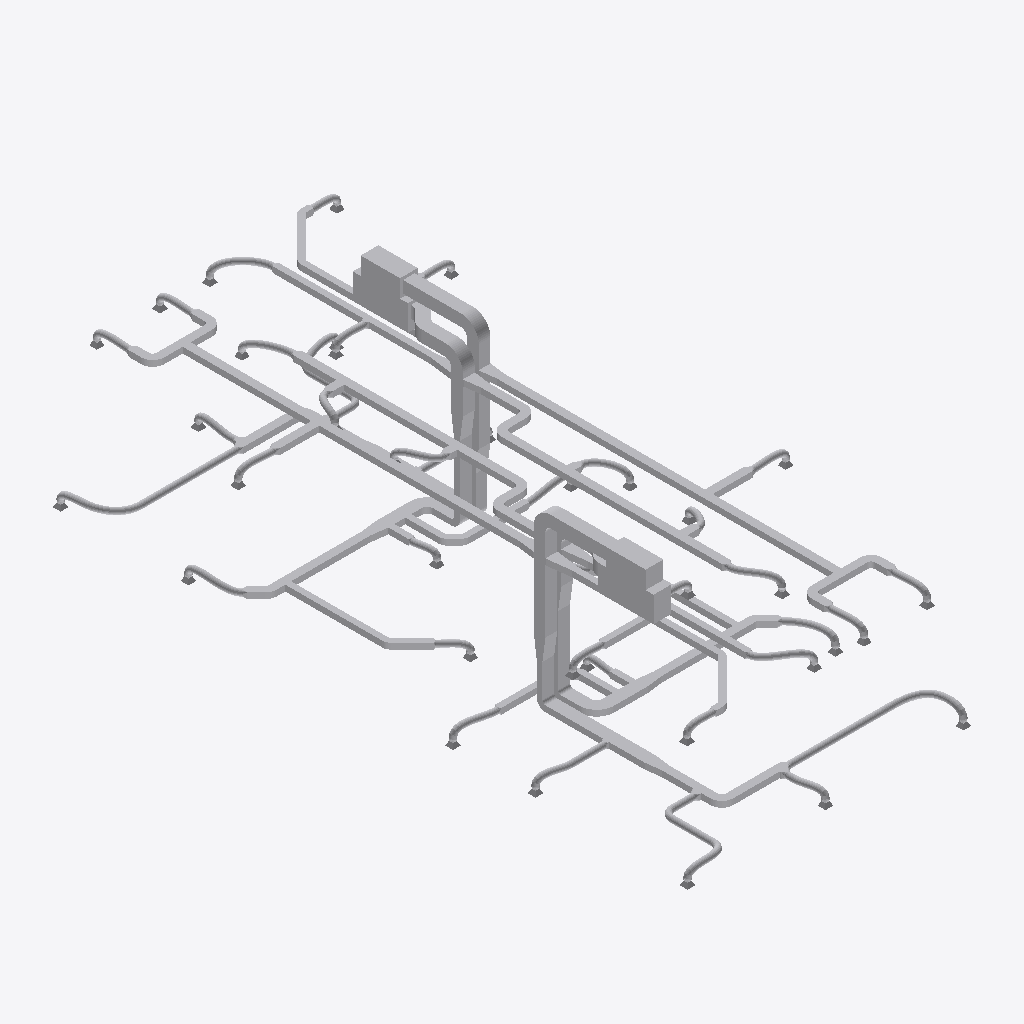
Isometric view of an IFC building model (IFC-SPF (STEP), schema IFC2X3, length unit millimetre), seen from the south-west, elements coloured by IFC class (only those large enough to see are counted): 258 other elements (light grey).
Extent 7.6 m × 16.5 m × 4.6 m (x, y, z). Storeys (3): Poziom 1 at 0.00 m; Poziom 2 at 3.10 m; Roof at 6.00 m. Elements (334): 154 IfcFlowFitting, 142 IfcFlowSegment, 36 IfcFlowTerminal, 2 IfcBuildingElementProxy.

HEADER;
FILE_DESCRIPTION(('ViewDefinition [CoordinationView_V2.0]'),'2;1');
FILE_NAME('Numer projektu','2023-12-18T14:52:19',(''),(''),'The EXPRESS Data Manager Version 5.02.0100.07 : ','21.1.21.45 - Exporter 21.1.21.45 - Alternate UI ','');
FILE_SCHEMA(('IFC2X3'));
ENDSEC;
DATA;
#120=IFCPROJECT('2xmwjQJj55hujJUuUA3b9y',#41,'Numer projektu',$,$,'Nazwa projektu','Stan projektu',(#112),#107);
#155=IFCSITE('2xmwjQJj55hujJUuUA3b9_',#41,'Default',$,$,#154,$,$,.ELEMENT.,(52,14,59,999999),(20,59,59,999999),0.0,$,$);
#130=IFCBUILDING('2xmwjQJj55hujJUuUA3b9z',#41,'',$,$,#32,$,'',.ELEMENT.,$,$,#126);
#139=IFCBUILDINGSTOREY('2xmwjQJj55hujJUuTryQox',#41,'Poziom 1',$,'Level:8 mm - początek',#137,$,'Poziom 1',.ELEMENT.,0.0);
#145=IFCBUILDINGSTOREY('2xmwjQJj55hujJUuTryQyw',#41,'Poziom 2',$,'Level:8 mm - początek',#144,$,'Poziom 2',.ELEMENT.,3100.00000000038);
#151=IFCBUILDINGSTOREY('2xmwjQJj55hujJUuTr_mLS',#41,'Roof',$,'Level:8mm Head',#150,$,'Roof',.ELEMENT.,6000.00000000039);
#98974=IFCBUILDINGELEMENTPROXY('0g8pVvDxXC8BAH1OlVdWHs',#41,'MechanicalEquipment_AHUStackedSupplyAndExtract:Standard:698431',$,'MechanicalEquipment_AHUStackedSupplyAndExtract:Standard',#98972,#98967,'698431',$);
#99524=IFCBUILDINGELEMENTPROXY('0g8pVvDxXC8BAH1OlVdXuo',#41,'MechanicalEquipment_AHUStackedSupplyAndExtract:Standard:701051',$,'MechanicalEquipment_AHUStackedSupplyAndExtract:Standard',#99523,#99518,'701051',$);
#37348=IFCFLOWSEGMENT('2bhMnyP_L20gE4s7b3M$9n',#41,'Rectangular Duct:Default:693600',$,'Rectangular Duct:Default',#37335,#37346,'693600');
#84251=IFCFLOWSEGMENT('2bhMnyP_L20gE4s7b3M$cj',#41,'Rectangular Duct:Default:695996',$,'Rectangular Duct:Default',#84238,#84249,'695996');
#74790=IFCFLOWSEGMENT('2bhMnyP_L20gE4s7b3M$cQ',#41,'Rectangular Duct:Default:695947',$,'Rectangular Duct:Default',#74777,#74788,'695947');
#27721=IFCFLOWSEGMENT('2bhMnyP_L20gE4s7b3M$P6',#41,'Rectangular Duct:Default:692567',$,'Rectangular Duct:Default',#27708,#27719,'692567');
#89255=IFCFLOWSEGMENT('2bhMnyP_L20gE4s7b3M$dS',#41,'Rectangular Duct:Default:696013',$,'Rectangular Duct:Default',#89242,#89253,'696013');
#42352=IFCFLOWSEGMENT('2bhMnyP_L20gE4s7b3M$ip',#41,'Rectangular Duct:Default:695330',$,'Rectangular Duct:Default',#42339,#42350,'695330');
#27661=IFCFLOWSEGMENT('2bhMnyP_L20gE4s7b3M$P7',#41,'Rectangular Duct:Default:692566',$,'Rectangular Duct:Default',#27648,#27659,'692566');
#99565=IFCFLOWSEGMENT('0g8pVvDxXC8BAH1OlVdXuq',#41,'Rectangular Duct:Default:701053',$,'Rectangular Duct:Default',#99552,#99563,'701053');
#99039=IFCFLOWSEGMENT('0g8pVvDxXC8BAH1OlVdWEJ',#41,'Rectangular Duct:Default:700378',$,'Rectangular Duct:Default',#99026,#99037,'700378');
#64273=IFCFLOWSEGMENT('2bhMnyP_L20gE4s7b3M$bF',#41,'Rectangular Duct:Default:695902',$,'Rectangular Duct:Default',#64260,#64271,'695902');
#69367=IFCFLOWSEGMENT('2bhMnyP_L20gE4s7b3M$bW',#41,'Rectangular Duct:Default:695921',$,'Rectangular Duct:Default',#69354,#69365,'695921');
#74490=IFCFLOWSEGMENT('2bhMnyP_L20gE4s7b3M$cN',#41,'Rectangular Duct:Default:695942',$,'Rectangular Duct:Default',#74477,#74488,'695942');
#2389=IFCFLOWSEGMENT('2bhMnyP_L20gE4s7b3M_v3',#41,'Rectangular Duct:Default:690514',$,'Rectangular Duct:Default',#2376,#2387,'690514');
#27332=IFCFLOWSEGMENT('2bhMnyP_L20gE4s7b3M_di',#41,'Rectangular Duct:Default:691965',$,'Rectangular Duct:Default',#27319,#27330,'691965');
#27421=IFCFLOWSEGMENT('2bhMnyP_L20gE4s7b3M_Xn',#41,'Rectangular Duct:Default:692064',$,'Rectangular Duct:Default',#27408,#27419,'692064');
#52238=IFCFLOWSEGMENT('2bhMnyP_L20gE4s7b3M$aZ',#41,'Round Duct:Przyłącza:695858',$,'Round Duct:Przyłącza',#52225,#52236,'695858');
#1704=IFCFLOWSEGMENT('2bhMnyP_L20gE4s7b3M_7s',#41,'Round Duct:Przyłącza:689895',$,'Round Duct:Przyłącza',#1682,#1693,'689895');
#86647=IFCFLOWSEGMENT('2bhMnyP_L20gE4s7b3M$dI',#41,'Rectangular Duct:Default:696003',$,'Rectangular Duct:Default',#86634,#86645,'696003');
#39744=IFCFLOWSEGMENT('2bhMnyP_L20gE4s7b3M$AE',#41,'Rectangular Duct:Default:693663',$,'Rectangular Duct:Default',#39731,#39742,'693663');
#22194=IFCFLOWSEGMENT('2bhMnyP_L20gE4s7b3M_k$',#41,'Rectangular Duct:Default:691374',$,'Rectangular Duct:Default',#22181,#22192,'691374');
#74401=IFCFLOWSEGMENT('2bhMnyP_L20gE4s7b3M$cL',#41,'Rectangular Duct:Default:695940',$,'Rectangular Duct:Default',#74388,#74399,'695940');
#74730=IFCFLOWSEGMENT('2bhMnyP_L20gE4s7b3M$cR',#41,'Rectangular Duct:Default:695946',$,'Rectangular Duct:Default',#74717,#74728,'695946');
#94492=IFCFLOWSEGMENT('2bhMnyP_L20gE4s7b3M$dB',#41,'Rectangular Duct:Default:696026',$,'Rectangular Duct:Default',#94479,#94490,'696026');
#27481=IFCFLOWSEGMENT('2bhMnyP_L20gE4s7b3M_Xj',#41,'Rectangular Duct:Default:692092',$,'Rectangular Duct:Default',#27468,#27479,'692092');
#16699=IFCFLOWSEGMENT('2bhMnyP_L20gE4s7b3M_ra',#41,'Flex Duct Round:Przewód - okrągły:690805',$,'Flex Duct Round:Przewód - okrągły',#13271,#16697,'690805');
#64052=IFCFLOWSEGMENT('2bhMnyP_L20gE4s7b3M$b6',#41,'Flex Duct Round:Przewód - okrągły:695895',$,'Flex Duct Round:Przewód - okrągły',#60624,#64050,'695895');
#99862=IFCFLOWFITTING('0g8pVvDxXC8BAH1OlVdXxj',#41,'M_Kolano prostokątne - promień:1 W:701092',$,'M_Kolano prostokątne - promień:1 W',#99861,#99856,'701092');
#99833=IFCFLOWFITTING('0g8pVvDxXC8BAH1OlVdXxH',#41,'M_Kolano prostokątne - promień:1 W:701080',$,'M_Kolano prostokątne - promień:1 W',#99832,#99827,'701080');
#16990=IFCFLOWSEGMENT('2bhMnyP_L20gE4s7b3M_mq',#41,'Rectangular Duct:Default:690981',$,'Rectangular Duct:Default',#16977,#16988,'690981');
#3401=IFCFLOWSEGMENT('2bhMnyP_L20gE4s7b3M_wp',#41,'Rectangular Duct:Default:690594',$,'Rectangular Duct:Default',#3388,#3399,'690594');
#2099=IFCFLOWSEGMENT('2bhMnyP_L20gE4s7b3M_$Q',#41,'Rectangular Duct:Default:690379',$,'Rectangular Duct:Default',#2086,#2097,'690379');
#74550=IFCFLOWSEGMENT('2bhMnyP_L20gE4s7b3M$cM',#41,'Rectangular Duct:Default:695943',$,'Rectangular Duct:Default',#74537,#74548,'695943');
#52942=IFCFLOWSEGMENT('2bhMnyP_L20gE4s7b3M$bL',#41,'Rectangular Duct:Default:695876',$,'Rectangular Duct:Default',#52929,#52940,'695876');
#75146=IFCFLOWSEGMENT('2bhMnyP_L20gE4s7b3M$c2',#41,'Rectangular Duct:Default:695955',$,'Rectangular Duct:Default',#75133,#75144,'695955');
#27206=IFCFLOWSEGMENT('2bhMnyP_L20gE4s7b3M_ak',#41,'Rectangular Duct:Default:691775',$,'Rectangular Duct:Default',#27193,#27204,'691775');
#28163=IFCFLOWSEGMENT('2bhMnyP_L20gE4s7b3M$L8',#41,'Rectangular Duct:Default:692825',$,'Rectangular Duct:Default',#28150,#28161,'692825');
#74879=IFCFLOWSEGMENT('2bhMnyP_L20gE4s7b3M$cS',#41,'Rectangular Duct:Default:695949',$,'Rectangular Duct:Default',#74866,#74877,'695949');
#99747=IFCFLOWSEGMENT('0g8pVvDxXC8BAH1OlVdXx8',#41,'Rectangular Duct:Default:701057',$,'Rectangular Duct:Default',#99734,#99745,'701057');
#37259=IFCFLOWSEGMENT('2bhMnyP_L20gE4s7b3M$90',#41,'Rectangular Duct:Default:693585',$,'Rectangular Duct:Default',#37246,#37257,'693585');
#51878=IFCFLOWSEGMENT('2bhMnyP_L20gE4s7b3M$kk',#41,'Flex Duct Round:Przewód - okrągły:695487',$,'Flex Duct Round:Przewód - okrągły',#49458,#51876,'695487');
#84162=IFCFLOWSEGMENT('2bhMnyP_L20gE4s7b3M$ch',#41,'Rectangular Duct:Default:695994',$,'Rectangular Duct:Default',#84149,#84160,'695994');
#98781=IFCFLOWSEGMENT('2bhMnyP_L20gE4s7b3M$dF',#41,'Flex Duct Round:Przewód - okrągły:696030',$,'Flex Duct Round:Przewód - okrągły',#96361,#98779,'696030');
#74939=IFCFLOWSEGMENT('2bhMnyP_L20gE4s7b3M$cV',#41,'Rectangular Duct:Default:695950',$,'Rectangular Duct:Default',#74926,#74937,'695950');
#30254=IFCFLOWSEGMENT('2bhMnyP_L20gE4s7b3M$If',#41,'Rectangular Duct:Default:693176',$,'Rectangular Duct:Default',#30241,#30252,'693176');
#27541=IFCFLOWSEGMENT('2bhMnyP_L20gE4s7b3M_Yq',#41,'Rectangular Duct:Default:692133',$,'Rectangular Duct:Default',#27528,#27539,'692133');
#24821=IFCFLOWSEGMENT('2bhMnyP_L20gE4s7b3M_lF',#41,'Flex Duct Round:Przewód - okrągły:691422',$,'Flex Duct Round:Przewód - okrągły',#22401,#24819,'691422');
#71927=IFCFLOWSEGMENT('2bhMnyP_L20gE4s7b3M$bb',#41,'Flex Duct Round:Przewód - okrągły:695924',$,'Flex Duct Round:Przewód - okrągły',#69507,#71925,'695924');
#27921=IFCFLOWSEGMENT('2bhMnyP_L20gE4s7b3M$Pc',#41,'Rectangular Duct:Default:692599',$,'Rectangular Duct:Default',#27908,#27919,'692599');
#74312=IFCFLOWSEGMENT('2bhMnyP_L20gE4s7b3M$cJ',#41,'Rectangular Duct:Default:695938',$,'Rectangular Duct:Default',#74299,#74310,'695938');
#94248=IFCFLOWSEGMENT('2bhMnyP_L20gE4s7b3M$d3',#41,'Flex Duct Round:Przewód - okrągły:696018',$,'Flex Duct Round:Przewód - okrągły',#91493,#94246,'696018');
#17510=IFCFLOWSEGMENT('2bhMnyP_L20gE4s7b3M_ov',#41,'Rectangular Duct:Default:691112',$,'Rectangular Duct:Default',#17497,#17508,'691112');
#72051=IFCFLOWSEGMENT('2bhMnyP_L20gE4s7b3M$bf',#41,'Rectangular Duct:Default:695928',$,'Rectangular Duct:Default',#72036,#72049,'695928');
#27287=IFCFLOWFITTING('2bhMnyP_L20gE4s7b3M_bY',#41,'M_Redukcja prostokątna - kątowa:15 stopni:691827',$,'M_Redukcja prostokątna - kątowa:15 stopni',#27286,#27281,'691827');
#74456=IFCFLOWFITTING('2bhMnyP_L20gE4s7b3M$cK',#41,'M_Redukcja prostokątna - kątowa:15 stopni:695941',$,'M_Redukcja prostokątna - kątowa:15 stopni',#74455,#74450,'695941');
#1650=IFCFLOWFITTING('2bhMnyP_L20gE4s7b3M_7S',#41,'M_Kolano prostokątne - promień:1 W:689869',$,'M_Kolano prostokątne - promień:1 W',#1649,#1644,'689869');
#20008=IFCFLOWSEGMENT('2bhMnyP_L20gE4s7b3M_pb',#41,'Flex Duct Round:Przewód - okrągły:691188',$,'Flex Duct Round:Przewód - okrągły',#17588,#20006,'691188');
#74610=IFCFLOWSEGMENT('2bhMnyP_L20gE4s7b3M$cP',#41,'Rectangular Duct:Default:695944',$,'Rectangular Duct:Default',#74597,#74608,'695944');
#3258=IFCFLOWSEGMENT('2bhMnyP_L20gE4s7b3M_vg',#41,'Rectangular Duct:Default:690555',$,'Rectangular Duct:Default',#3245,#3256,'690555');
#89046=IFCFLOWSEGMENT('2bhMnyP_L20gE4s7b3M$dM',#41,'Flex Duct Round:Przewód - okrągły:696007',$,'Flex Duct Round:Przewód - okrągły',#86794,#89044,'696007');
#47345=IFCFLOWSEGMENT('2bhMnyP_L20gE4s7b3M$jI',#41,'Flex Duct Round:Przewód - okrągły:695363',$,'Flex Duct Round:Przewód - okrągły',#44590,#47343,'695363');
#42143=IFCFLOWSEGMENT('2bhMnyP_L20gE4s7b3M$pa',#41,'Flex Duct Round:Przewód - okrągły:695285',$,'Flex Duct Round:Przewód - okrągły',#39891,#42141,'695285');
#11031=IFCFLOWSEGMENT('2bhMnyP_L20gE4s7b3M_rv',#41,'Flex Duct Round:Przewód - okrągły:690792',$,'Flex Duct Round:Przewód - okrągły',#8107,#11029,'690792');
#64486=IFCFLOWSEGMENT('2bhMnyP_L20gE4s7b3M$bp',#41,'Rectangular Duct:Default:695906',$,'Rectangular Duct:Default',#64473,#64484,'695906');
#64726=IFCFLOWSEGMENT('2bhMnyP_L20gE4s7b3M$bs',#41,'Rectangular Duct:Default:695911',$,'Rectangular Duct:Default',#64713,#64724,'695911');
#17203=IFCFLOWSEGMENT('2bhMnyP_L20gE4s7b3M_oT',#41,'Rectangular Duct:Default:691084',$,'Rectangular Duct:Default',#17190,#17201,'691084');
#39535=IFCFLOWSEGMENT('2bhMnyP_L20gE4s7b3M$9j',#41,'Flex Duct Round:Przewód - okrągły:693628',$,'Flex Duct Round:Przewód - okrągły',#37395,#39533,'693628');
#28340=IFCFLOWFITTING('2bhMnyP_L20gE4s7b3M$H2',#41,'M_Redukcja prostokątna - kątowa:15 stopni:693075',$,'M_Redukcja prostokątna - kątowa:15 stopni',#28339,#28334,'693075');
#28478=IFCFLOWSEGMENT('2bhMnyP_L20gE4s7b3M$IC',#41,'Rectangular Duct:Default:693149',$,'Rectangular Duct:Default',#28463,#28476,'693149');
#75424=IFCFLOWSEGMENT('2bhMnyP_L20gE4s7b3M$cB',#41,'Rectangular Duct:Default:695962',$,'Rectangular Duct:Default',#75409,#75422,'695962');
#47526=IFCFLOWFITTING('2bhMnyP_L20gE4s7b3M$k6',#41,'M_Redukcja prostokątna - kątowa:15 stopni:695447',$,'M_Redukcja prostokątna - kątowa:15 stopni',#47525,#47520,'695447');
#7356=IFCFLOWSEGMENT('2bhMnyP_L20gE4s7b3M_q$',#41,'Flex Duct Round:Przewód - okrągły:690734',$,'Flex Duct Round:Przewód - okrągły',#5092,#7342,'690734');
#84009=IFCFLOWSEGMENT('2bhMnyP_L20gE4s7b3M$ca',#41,'Flex Duct Round:Przewód - okrągły:695989',$,'Flex Duct Round:Przewód - okrągły',#81865,#84007,'695989');
#4143=IFCFLOWSEGMENT('2bhMnyP_L20gE4s7b3M_xW',#41,'Round Duct:Przyłącza:690673',$,'Round Duct:Przyłącza',#4130,#4141,'690673');
#81758=IFCFLOWSEGMENT('2bhMnyP_L20gE4s7b3M$cW',#41,'Flex Duct Round:Przewód - okrągły:695985',$,'Flex Duct Round:Przewód - okrągły',#79614,#81756,'695985');
#99144=IFCFLOWFITTING('0g8pVvDxXC8BAH1OlVdXoA',#41,'M_Kolano prostokątne - promień:1 W:700611',$,'M_Kolano prostokątne - promień:1 W',#99143,#99138,'700611');
#13193=IFCFLOWSEGMENT('2bhMnyP_L20gE4s7b3M_r_',#41,'Flex Duct Round:Przewód - okrągły:690799',$,'Flex Duct Round:Przewód - okrągły',#11109,#13191,'690799');
#32181=IFCFLOWSEGMENT('2bhMnyP_L20gE4s7b3M$JU',#41,'Flex Duct Round:Przewód - okrągły:693199',$,'Flex Duct Round:Przewód - okrągły',#30433,#32179,'693199');
#86438=IFCFLOWSEGMENT('2bhMnyP_L20gE4s7b3M$ci',#41,'Flex Duct Round:Przewód - okrągły:695997',$,'Flex Duct Round:Przewód - okrągły',#84298,#86436,'695997');
#96287=IFCFLOWSEGMENT('2bhMnyP_L20gE4s7b3M$dA',#41,'Flex Duct Round:Przewód - okrągły:696027',$,'Flex Duct Round:Przewód - okrągły',#94539,#96285,'696027');
#1422=IFCFLOWSEGMENT('2bhMnyP_L20gE4s7b3M_DA',#41,'Rectangular Duct:Default:689243',$,'Rectangular Duct:Default',#1409,#1420,'689243');
#67224=IFCFLOWSEGMENT('2bhMnyP_L20gE4s7b3M$bu',#41,'Flex Duct Round:Przewód - okrągły:695913',$,'Flex Duct Round:Przewód - okrągły',#64804,#67222,'695913');
#27387=IFCFLOWFITTING('2bhMnyP_L20gE4s7b3M_WW',#41,'M_Redukcja prostokątna - kątowa:15 stopni:692017',$,'M_Redukcja prostokątna - kątowa:15 stopni',#27386,#27381,'692017');
#30386=IFCFLOWSEGMENT('2bhMnyP_L20gE4s7b3M$JJ',#41,'Rectangular Duct:Default:693186',$,'Rectangular Duct:Default',#30373,#30384,'693186');
#74043=IFCFLOWSEGMENT('2bhMnyP_L20gE4s7b3M$bh',#41,'Flex Duct Round:Przewód - okrągły:695930',$,'Flex Duct Round:Przewód - okrągły',#72127,#74041,'695930');
#37106=IFCFLOWSEGMENT('2bhMnyP_L20gE4s7b3M$8L',#41,'Flex Duct Round:Przewód - okrągły:693508',$,'Flex Duct Round:Przewód - okrągły',#34962,#37104,'693508');
#60546=IFCFLOWSEGMENT('2bhMnyP_L20gE4s7b3M$b5',#41,'Flex Duct Round:Przewód - okrągły:695892',$,'Flex Duct Round:Przewód - okrągły',#58462,#60544,'695892');
#34855=IFCFLOWSEGMENT('2bhMnyP_L20gE4s7b3M$Fi',#41,'Flex Duct Round:Przewód - okrągły:693501',$,'Flex Duct Round:Przewód - okrągły',#32711,#34853,'693501');
#30134=IFCFLOWSEGMENT('2bhMnyP_L20gE4s7b3M$Ix',#41,'Flex Duct Round:Przewód - okrągły:693162',$,'Flex Duct Round:Przewód - okrągły',#28554,#30132,'693162');
#79300=IFCFLOWSEGMENT('2bhMnyP_L20gE4s7b3M$cx',#41,'Rectangular Duct:Default:695978',$,'Rectangular Duct:Default',#79287,#79298,'695978');
#52204=IFCFLOWFITTING('2bhMnyP_L20gE4s7b3M$aW',#41,'M_Kolano prostokątne - promień:1 W:695857',$,'M_Kolano prostokątne - promień:1 W',#52203,#52198,'695857');
#2045=IFCFLOWSEGMENT('2bhMnyP_L20gE4s7b3M_yu',#41,'Round Duct:Przyłącza:690217',$,'Round Duct:Przyłącza',#2032,#2043,'690217');
#32397=IFCFLOWSEGMENT('2bhMnyP_L20gE4s7b3M$Eh',#41,'Rectangular Duct:Default:693434',$,'Rectangular Duct:Default',#32384,#32395,'693434');
#58384=IFCFLOWSEGMENT('2bhMnyP_L20gE4s7b3M$b0',#41,'Flex Duct Round:Przewód - okrągły:695889',$,'Flex Duct Round:Przewód - okrągły',#55460,#58382,'695889');
#44483=IFCFLOWSEGMENT('2bhMnyP_L20gE4s7b3M$iX',#41,'Flex Duct Round:Przewód - okrągły:695344',$,'Flex Duct Round:Przewód - okrągły',#42399,#44481,'695344');
#94429=IFCFLOWFITTING('2bhMnyP_L20gE4s7b3M$d9',#41,'M_Redukcja prostokątna - kątowa:15 stopni:696024',$,'M_Redukcja prostokątna - kątowa:15 stopni',#94428,#94423,'696024');
#74278=IFCFLOWFITTING('2bhMnyP_L20gE4s7b3M$cG',#41,'M_Redukcja prostokątna - kątowa:15 stopni:695937',$,'M_Redukcja prostokątna - kątowa:15 stopni',#74277,#74272,'695937');
#2180=IFCFLOWFITTING('2bhMnyP_L20gE4s7b3M_uK',#41,'M_Redukcja prostokątna - kątowa:15 stopni:690437',$,'M_Redukcja prostokątna - kątowa:15 stopni',#2179,#2174,'690437');
#69247=IFCFLOWSEGMENT('2bhMnyP_L20gE4s7b3M$by',#41,'Flex Duct Round:Przewód - okrągły:695917',$,'Flex Duct Round:Przewód - okrągły',#67331,#69245,'695917');
#75023=IFCFLOWFITTING('2bhMnyP_L20gE4s7b3M$c1',#41,'M_Redukcja prostokątna - kątowa:15 stopni:695952',$,'M_Redukcja prostokątna - kątowa:15 stopni',#75022,#75017,'695952');
#79084=IFCFLOWSEGMENT('2bhMnyP_L20gE4s7b3M$co',#41,'Flex Duct Round:Przewód - okrągły:695971',$,'Flex Duct Round:Przewód - okrągły',#77336,#79082,'695971');
#52091=IFCFLOWSEGMENT('2bhMnyP_L20gE4s7b3M$a$',#41,'Rectangular Duct:Default:695854',$,'Rectangular Duct:Default',#52078,#52089,'695854');
#79266=IFCFLOWFITTING('2bhMnyP_L20gE4s7b3M$cu',#41,'M_Redukcja prostokątna - kątowa:15 stopni:695977',$,'M_Redukcja prostokątna - kątowa:15 stopni',#79265,#79260,'695977');
#2271=IFCFLOWFITTING('2bhMnyP_L20gE4s7b3M_uB',#41,'M_Kolano prostokątne - promień:1 W:690458',$,'M_Kolano prostokątne - promień:1 W',#2270,#2265,'690458');
#32601=IFCFLOWFITTING('2bhMnyP_L20gE4s7b3M$Fm',#41,'M_Kolano prostokątne - promień:1 W:693473',$,'M_Kolano prostokątne - promień:1 W',#32600,#32595,'693473');
#79389=IFCFLOWSEGMENT('2bhMnyP_L20gE4s7b3M$cz',#41,'Rectangular Duct:Default:695980',$,'Rectangular Duct:Default',#79376,#79387,'695980');
#32486=IFCFLOWSEGMENT('2bhMnyP_L20gE4s7b3M$FJ',#41,'Rectangular Duct:Default:693442',$,'Rectangular Duct:Default',#32473,#32484,'693442');
#27172=IFCFLOWFITTING('2bhMnyP_L20gE4s7b3M_gN',#41,'M_Redukcja prostokątna - kątowa:15 stopni:691590',$,'M_Redukcja prostokątna - kątowa:15 stopni',#27171,#27166,'691590');
#75057=IFCFLOWSEGMENT('2bhMnyP_L20gE4s7b3M$c0',#41,'Rectangular Duct:Default:695953',$,'Rectangular Duct:Default',#75044,#75055,'695953');
#28074=IFCFLOWSEGMENT('2bhMnyP_L20gE4s7b3M$Kc',#41,'Rectangular Duct:Default:692791',$,'Rectangular Duct:Default',#28061,#28072,'692791');
#64393=IFCFLOWSEGMENT('2bhMnyP_L20gE4s7b3M$bn',#41,'Rectangular Duct:Default:695904',$,'Rectangular Duct:Default',#64380,#64391,'695904');
#77080=IFCFLOWSEGMENT('2bhMnyP_L20gE4s7b3M$cD',#41,'Flex Duct Round:Przewód - okrągły:695964',$,'Flex Duct Round:Przewód - okrągły',#75500,#77078,'695964');
#17110=IFCFLOWSEGMENT('2bhMnyP_L20gE4s7b3M_mk',#41,'Rectangular Duct:Default:691007',$,'Rectangular Duct:Default',#17097,#17108,'691007');
#22031=IFCFLOWSEGMENT('2bhMnyP_L20gE4s7b3M_pj',#41,'Flex Duct Round:Przewód - okrągły:691196',$,'Flex Duct Round:Przewód - okrągły',#20115,#22029,'691196');
#22256=IFCFLOWSEGMENT('2bhMnyP_L20gE4s7b3M_lJ',#41,'Rectangular Duct:Default:691394',$,'Rectangular Duct:Default',#22241,#22254,'691394');
#69429=IFCFLOWSEGMENT('2bhMnyP_L20gE4s7b3M$bZ',#41,'Rectangular Duct:Default:695922',$,'Rectangular Duct:Default',#69414,#69427,'695922');
#99893=IFCFLOWFITTING('0g8pVvDxXC8BAH1OlVdXxl',#41,'M_Kolano prostokątne - promień:1 W:701094',$,'M_Kolano prostokątne - promień:1 W',#99892,#99885,'701094');
ENDSEC;
